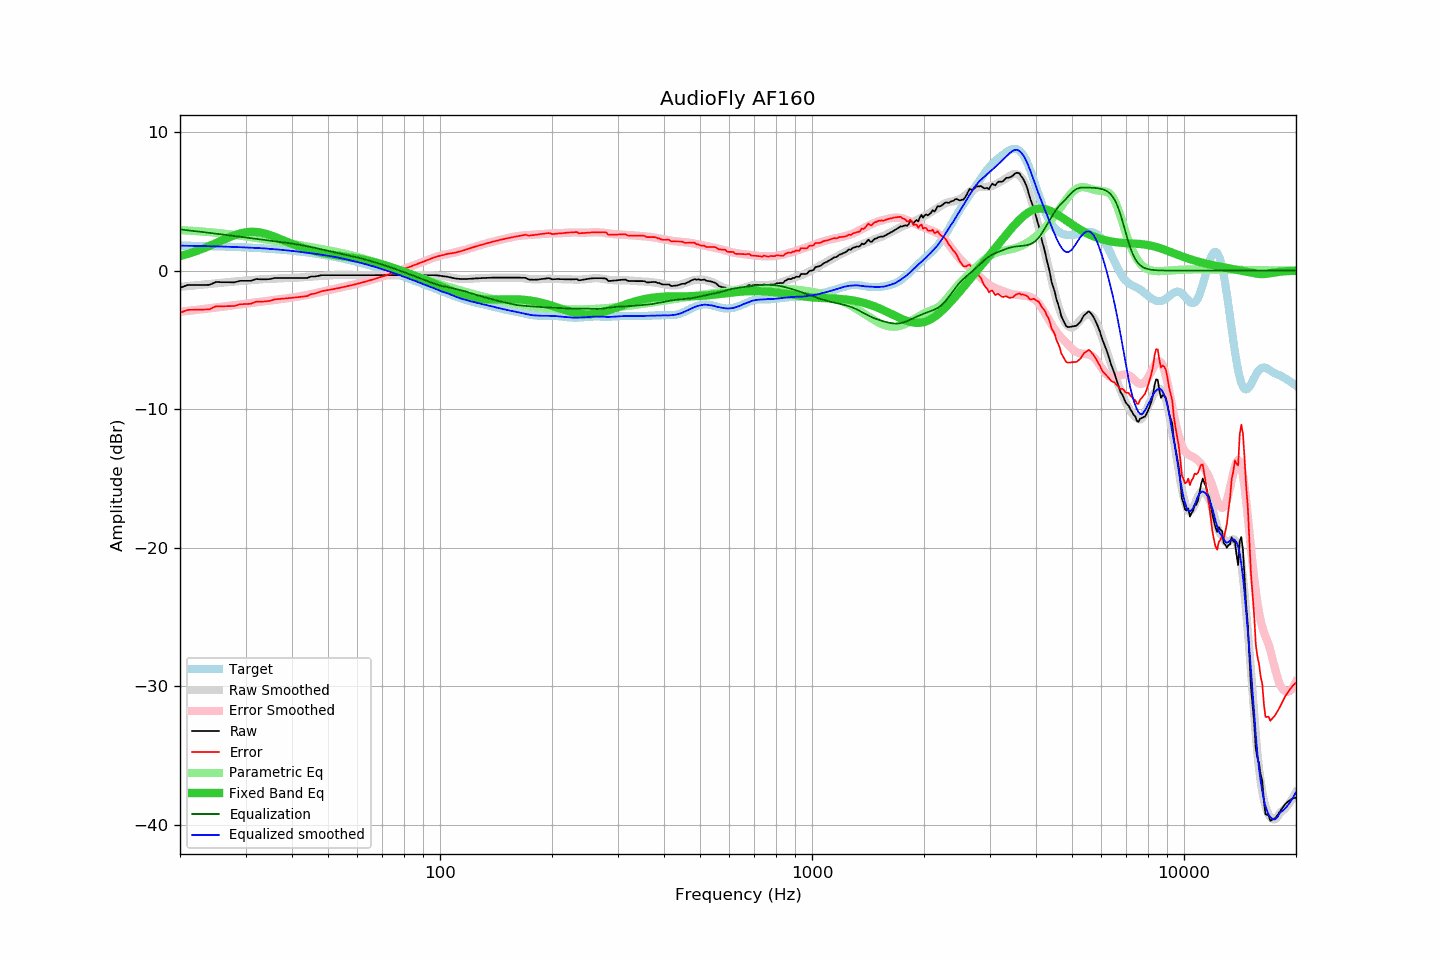

The file beside this chart, header and first rows:
frequency, raw, error, smoothed, error_smoothed, equalization, parametric_eq, equalized_raw, equalized_smoothed, target
20, -1.24, -3.04, -1.17, -2.97, 2.97, 1.05, 1.73, 1.80, 1.80
21, -1.04, -2.83, -1.12, -2.91, 2.91, 1.21, 1.87, 1.79, 1.80
22, -1.04, -2.82, -1.06, -2.84, 2.84, 1.38, 1.81, 1.78, 1.79
23, -1.04, -2.81, -1.01, -2.78, 2.78, 1.58, 1.74, 1.77, 1.78
24, -1.03, -2.79, -0.96, -2.72, 2.72, 1.78, 1.69, 1.76, 1.76
25, -0.82, -2.57, -0.92, -2.66, 2.66, 1.99, 1.84, 1.75, 1.75
26, -0.84, -2.58, -0.87, -2.61, 2.61, 2.19, 1.77, 1.73, 1.74
27, -0.84, -2.56, -0.83, -2.55, 2.55, 2.38, 1.71, 1.72, 1.72
28, -0.85, -2.56, -0.79, -2.50, 2.50, 2.55, 1.65, 1.70, 1.71
29, -0.74, -2.43, -0.75, -2.44, 2.44, 2.68, 1.70, 1.69, 1.69
30, -0.74, -2.41, -0.72, -2.39, 2.39, 2.76, 1.65, 1.67, 1.67
31, -0.74, -2.39, -0.69, -2.34, 2.34, 2.80, 1.60, 1.65, 1.66
32, -0.61, -2.24, -0.66, -2.29, 2.29, 2.79, 1.68, 1.63, 1.64
33, -0.63, -2.24, -0.63, -2.25, 2.25, 2.74, 1.62, 1.62, 1.61
34, -0.63, -2.22, -0.61, -2.20, 2.20, 2.66, 1.57, 1.60, 1.59
35, -0.61, -2.18, -0.60, -2.16, 2.16, 2.55, 1.55, 1.56, 1.57
36, -0.53, -2.07, -0.58, -2.12, 2.12, 2.43, 1.59, 1.54, 1.54
37, -0.53, -2.05, -0.56, -2.07, 2.07, 2.30, 1.54, 1.51, 1.52
38, -0.53, -2.02, -0.55, -2.03, 2.03, 2.18, 1.50, 1.48, 1.49
39, -0.53, -1.99, -0.54, -1.99, 1.99, 2.05, 1.46, 1.45, 1.46
40, -0.53, -1.96, -0.53, -1.95, 1.95, 1.93, 1.42, 1.42, 1.44
41, -0.53, -1.93, -0.51, -1.90, 1.90, 1.82, 1.37, 1.39, 1.40
42, -0.53, -1.90, -0.50, -1.85, 1.85, 1.72, 1.32, 1.35, 1.37
43, -0.53, -1.87, -0.48, -1.80, 1.80, 1.63, 1.27, 1.33, 1.34
44, -0.53, -1.83, -0.46, -1.75, 1.75, 1.54, 1.22, 1.29, 1.31
45, -0.43, -1.70, -0.44, -1.70, 1.70, 1.47, 1.27, 1.26, 1.27
46, -0.43, -1.66, -0.42, -1.64, 1.64, 1.40, 1.21, 1.22, 1.23
47, -0.39, -1.59, -0.40, -1.59, 1.59, 1.34, 1.20, 1.18, 1.20
48, -0.33, -1.49, -0.38, -1.53, 1.53, 1.28, 1.20, 1.15, 1.16
49, -0.33, -1.45, -0.37, -1.48, 1.48, 1.23, 1.15, 1.11, 1.12
50, -0.33, -1.41, -0.35, -1.42, 1.42, 1.19, 1.09, 1.07, 1.08
51, -0.33, -1.37, -0.34, -1.37, 1.37, 1.15, 1.04, 1.03, 1.04
52, -0.33, -1.32, -0.33, -1.32, 1.32, 1.12, 0.99, 0.99, 0.99
53, -0.33, -1.28, -0.32, -1.27, 1.27, 1.08, 0.94, 0.95, 0.95
54, -0.33, -1.23, -0.32, -1.22, 1.22, 1.05, 0.89, 0.91, 0.91
55, -0.33, -1.19, -0.32, -1.18, 1.18, 1.02, 0.85, 0.85, 0.86
56, -0.33, -1.14, -0.32, -1.13, 1.13, 0.99, 0.80, 0.81, 0.81
57, -0.33, -1.10, -0.33, -1.09, 1.09, 0.96, 0.76, 0.76, 0.77
58, -0.33, -1.05, -0.33, -1.04, 1.04, 0.93, 0.71, 0.71, 0.72
59, -0.33, -1.00, -0.33, -1.00, 1.00, 0.90, 0.67, 0.67, 0.67
60, -0.33, -0.95, -0.33, -0.95, 0.95, 0.87, 0.62, 0.62, 0.62
61, -0.33, -0.90, -0.33, -0.90, 0.90, 0.83, 0.57, 0.57, 0.57
62, -0.33, -0.85, -0.33, -0.85, 0.85, 0.80, 0.52, 0.52, 0.52
63, -0.33, -0.80, -0.33, -0.80, 0.80, 0.76, 0.47, 0.47, 0.47
64, -0.33, -0.75, -0.33, -0.75, 0.75, 0.72, 0.42, 0.42, 0.42
65, -0.33, -0.69, -0.33, -0.69, 0.69, 0.68, 0.37, 0.37, 0.36
66, -0.33, -0.64, -0.33, -0.64, 0.64, 0.63, 0.31, 0.31, 0.31
67, -0.33, -0.59, -0.33, -0.59, 0.59, 0.59, 0.26, 0.26, 0.26
68, -0.33, -0.54, -0.33, -0.54, 0.54, 0.54, 0.21, 0.21, 0.21
69, -0.33, -0.48, -0.33, -0.48, 0.48, 0.49, 0.15, 0.15, 0.15
70, -0.33, -0.43, -0.33, -0.43, 0.43, 0.44, 0.10, 0.10, 0.10
71, -0.33, -0.37, -0.33, -0.37, 0.37, 0.39, 0.05, 0.05, 0.05
72, -0.33, -0.32, -0.33, -0.32, 0.32, 0.34, -0.01, -0.01, -0.01
73, -0.33, -0.27, -0.33, -0.27, 0.27, 0.29, -0.06, -0.06, -0.06
74, -0.33, -0.21, -0.33, -0.21, 0.21, 0.24, -0.12, -0.12, -0.12
75, -0.33, -0.16, -0.33, -0.16, 0.16, 0.19, -0.17, -0.17, -0.17
76, -0.33, -0.10, -0.33, -0.10, 0.10, 0.13, -0.23, -0.23, -0.23
77, -0.33, -0.05, -0.33, -0.05, 0.05, 0.08, -0.28, -0.28, -0.28
78, -0.33, 0.01, -0.33, 0.01, -0.01, 0.03, -0.33, -0.33, -0.33
79, -0.33, 0.06, -0.33, 0.06, -0.06, -0.02, -0.39, -0.39, -0.39
... 553 more rows
